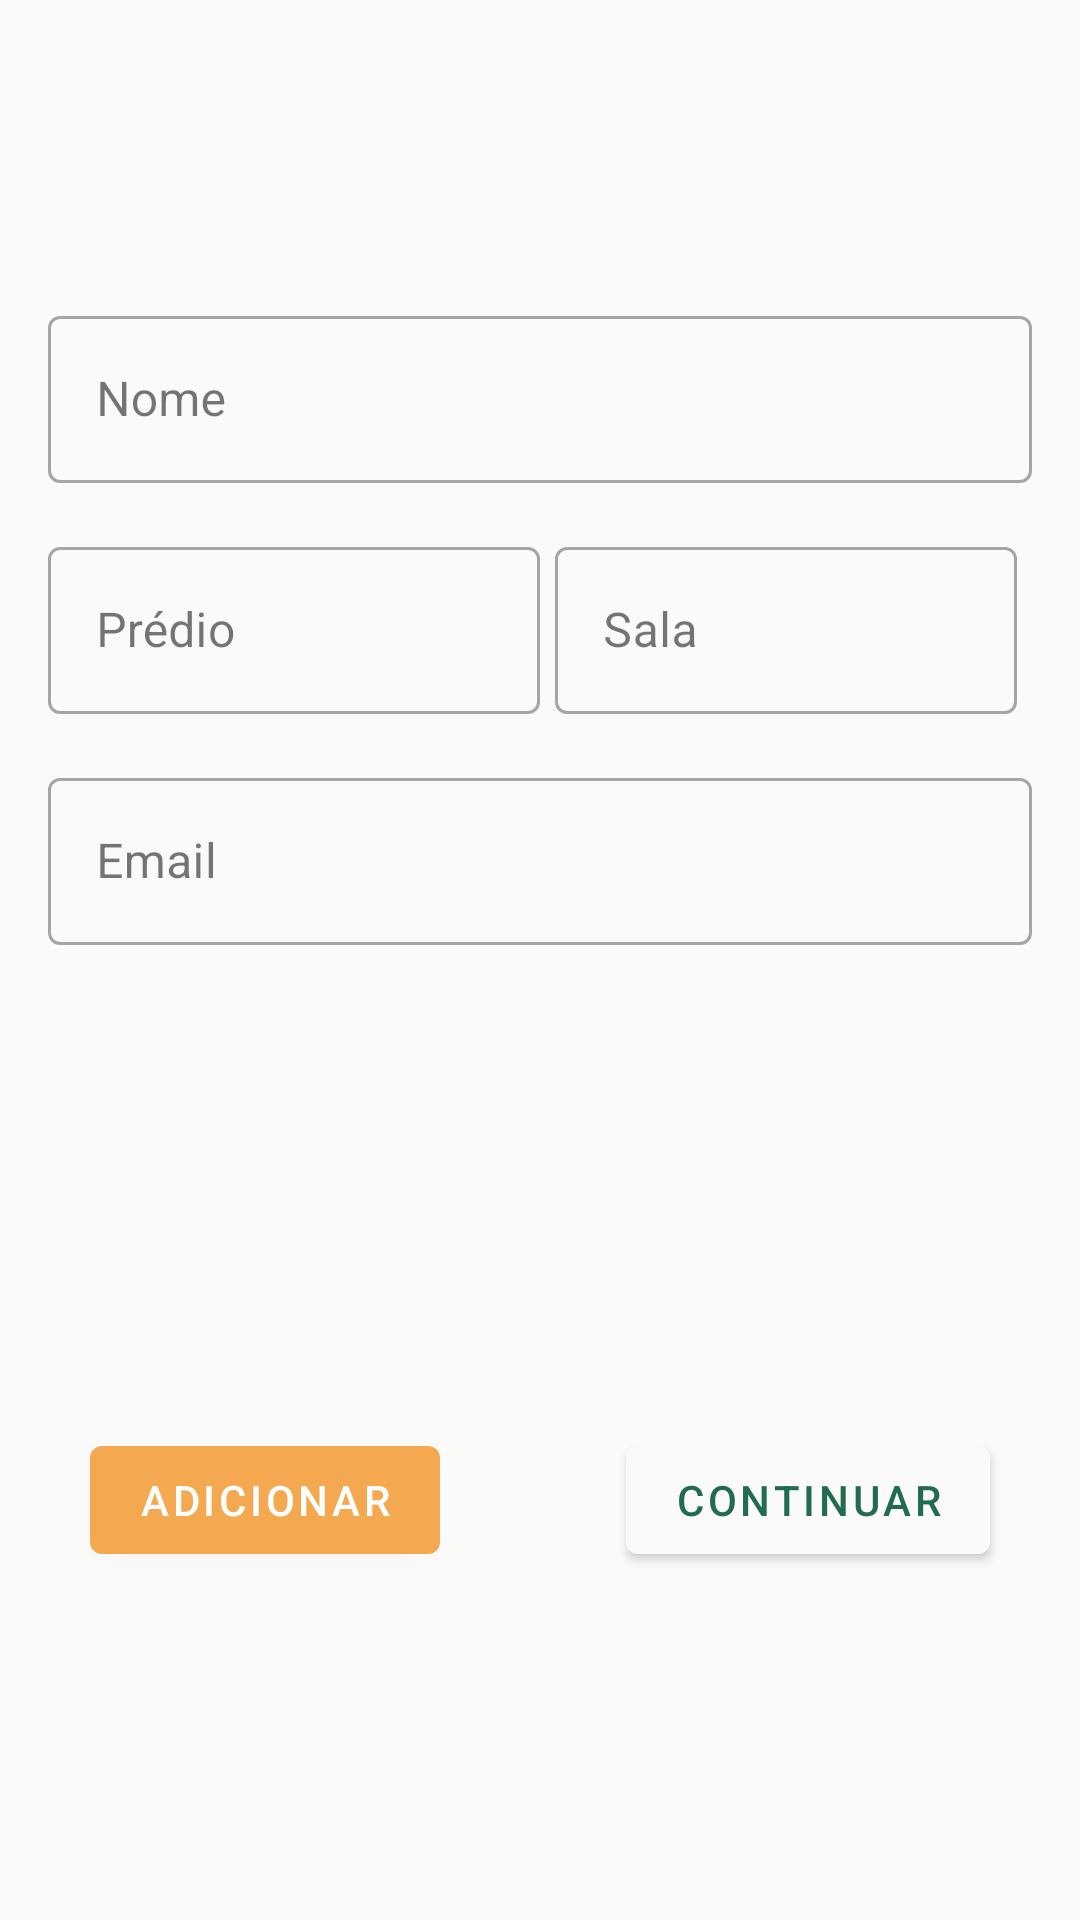

Android layout source for this screen:
<!-- AndroidManifest.xml: application theme Theme.TcheOrganiza -->
<!-- res/layout/activity_new_professor.xml -->
<?xml version="1.0" encoding="utf-8"?>
<androidx.constraintlayout.widget.ConstraintLayout xmlns:android="http://schemas.android.com/apk/res/android"
    xmlns:app="http://schemas.android.com/apk/res-auto"
    xmlns:tools="http://schemas.android.com/tools"
    android:id="@+id/main"
    android:layout_width="match_parent"
    android:layout_height="match_parent"
    tools:context=".ui.professor.AddProfessorActivity">

    <LinearLayout
        android:layout_width="match_parent"
        android:layout_height="wrap_content"
        android:layout_marginTop="100dp"
        android:orientation="vertical"
        android:paddingHorizontal="16dp"
        app:layout_constraintEnd_toEndOf="parent"
        app:layout_constraintStart_toStartOf="parent"
        app:layout_constraintTop_toTopOf="parent">

        
        <com.google.android.material.textfield.TextInputLayout
            style="@style/Widget.MaterialComponents.TextInputLayout.OutlinedBox"
            android:layout_width="match_parent"
            android:layout_height="wrap_content"
            android:hint="Nome">

            <com.google.android.material.textfield.TextInputEditText
                android:id="@+id/text_input_professor_name"
                android:layout_width="match_parent"
                android:layout_height="wrap_content"
                android:inputType="text" />
        </com.google.android.material.textfield.TextInputLayout>

        <LinearLayout
            android:layout_width="match_parent"
            android:layout_height="wrap_content"
            android:weightSum="2">
            
            <com.google.android.material.textfield.TextInputLayout
                style="@style/Widget.MaterialComponents.TextInputLayout.OutlinedBox"
                android:layout_width="match_parent"
                android:layout_height="wrap_content"
                android:layout_marginTop="16dp"
                android:hint="Prédio"
                android:layout_weight="1">

                <com.google.android.material.textfield.TextInputEditText
                    android:id="@+id/text_input_predio"
                    android:layout_width="match_parent"
                    android:layout_height="wrap_content"
                    android:inputType="numberDecimal" />
            </com.google.android.material.textfield.TextInputLayout>

            
            <com.google.android.material.textfield.TextInputLayout
                style="@style/Widget.MaterialComponents.TextInputLayout.OutlinedBox"
                android:layout_width="match_parent"
                android:layout_height="wrap_content"
                android:layout_marginTop="16dp"
                android:hint="Sala"
                android:layout_weight="1">

                <com.google.android.material.textfield.TextInputEditText
                    android:id="@+id/text_input_sala"
                    android:layout_width="match_parent"
                    android:layout_height="wrap_content"
                    android:inputType="numberDecimal"
                    android:layout_marginStart="5dp"
                    android:layout_marginEnd="5dp"/>
            </com.google.android.material.textfield.TextInputLayout>
        </LinearLayout>

        
        <com.google.android.material.textfield.TextInputLayout
            style="@style/Widget.MaterialComponents.TextInputLayout.OutlinedBox"
            android:layout_width="match_parent"
            android:layout_height="wrap_content"
            android:layout_marginTop="16dp"
            android:hint="Email">

            <com.google.android.material.textfield.TextInputEditText
                android:id="@+id/text_input_professor_email"
                android:layout_width="match_parent"
                android:layout_height="wrap_content"
                android:inputType="textEmailAddress" />
        </com.google.android.material.textfield.TextInputLayout>

    </LinearLayout>

    
    <RelativeLayout
        android:layout_width="match_parent"
        android:layout_height="200dp"
        android:orientation="horizontal"
        app:layout_constraintBottom_toBottomOf="parent"
        app:layout_constraintEnd_toEndOf="parent"
        app:layout_constraintStart_toStartOf="parent"
        android:gravity="center"
        >

        <com.google.android.material.button.MaterialButton
            android:id="@+id/button_add_professor"
            android:layout_width="wrap_content"
            android:layout_height="wrap_content"
            android:layout_marginStart="30dp"
            android:layout_marginBottom="80dp"
            android:text="Adicionar"
            app:backgroundTint="@color/color_secondary"
            android:layout_alignParentStart="true"
            />

        <com.google.android.material.button.MaterialButton
            android:id="@+id/button_continuar"
            android:layout_width="wrap_content"
            android:layout_height="wrap_content"
            android:layout_marginEnd="30dp"
            android:text="Continuar"
            android:textColor="@color/color_primary"
            app:backgroundTint="@color/color_background"
            android:layout_alignParentEnd="true"/>
    </RelativeLayout>


</androidx.constraintlayout.widget.ConstraintLayout>
<!-- resources referenced by this layout -->
<resources>
  <color name="color_background">#FAFAF8</color>
  <color name="color_primary">#216C4F</color>
  <color name="color_secondary">#F4A950</color>
  <style name="Theme.TcheOrganiza" parent="Theme.MaterialComponents.DayNight.DarkActionBar">
          
          <item name="colorPrimary">@color/color_primary</item>
          <item name="colorPrimaryVariant">@color/color_primary</item> 
          <item name="colorOnPrimary">@color/color_on_primary</item>
  
          
          <item name="colorSecondary">@color/color_secondary</item>
          <item name="colorSecondaryVariant">@color/color_secondary</item>
          <item name="colorOnSecondary">@color/color_on_secondary</item>
  
          
          
  
          
          <item name="android:colorBackground">@color/color_background</item>
          <item name="colorOnBackground">@color/color_on_background</item>
          <item name="colorSurface">@color/color_surface</item>
          <item name="colorOnSurface">@color/color_on_surface</item>
  
          
          <item name="android:statusBarColor">@color/color_primary</item>
  
      </style>
  <color name="color_on_primary">#FFFFFF</color>
  <color name="color_on_secondary">#1B1B1B</color>
  <color name="color_on_background">#1B1B1B</color>
  <color name="color_surface">#F7EBD8</color>
  <color name="color_on_surface">#1B1B1B</color>
</resources>
